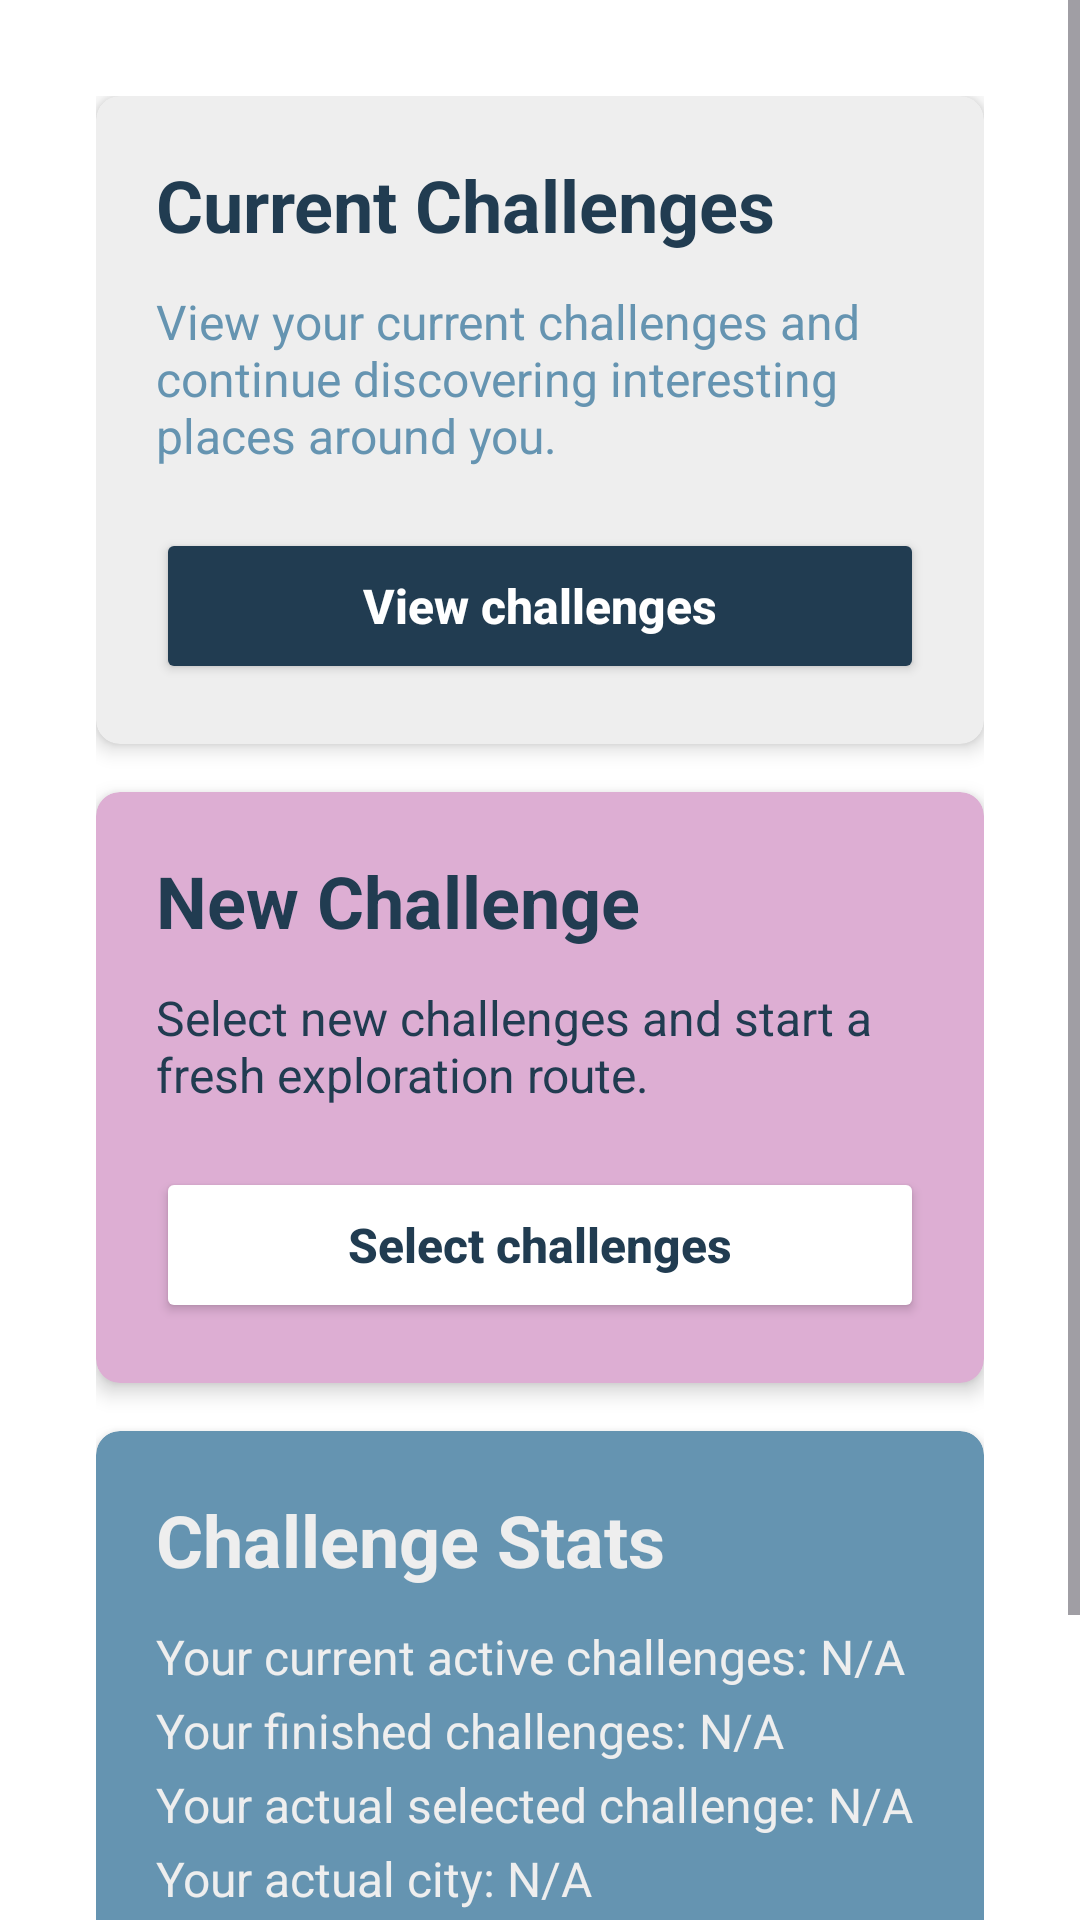

Write the Android layout XML for this screen, with the resource values it uses.
<!-- AndroidManifest.xml: application theme Theme.CityExplorerChallenge_AGH -->
<!-- res/layout/activity_menu.xml -->
<?xml version="1.0" encoding="utf-8"?>
<androidx.constraintlayout.widget.ConstraintLayout xmlns:android="http://schemas.android.com/apk/res/android"
    xmlns:app="http://schemas.android.com/apk/res-auto"
    xmlns:tools="http://schemas.android.com/tools"
    android:id="@+id/main"
    android:layout_width="match_parent"
    android:layout_height="match_parent"
    android:background="@color/white"
    tools:context=".MenuActivity">

    <ScrollView
        android:id="@+id/mainMenu"
        android:layout_width="0dp"
        android:layout_height="0dp"
        android:fillViewport="true"
        app:layout_constraintBottom_toBottomOf="parent"
        app:layout_constraintEnd_toEndOf="parent"
        app:layout_constraintStart_toStartOf="parent"
        app:layout_constraintTop_toTopOf="parent"
        >

        <LinearLayout
            android:id="@+id/menuContent"
            android:layout_width="match_parent"
            android:layout_height="wrap_content"
            android:gravity="top"
            android:orientation="vertical"
            android:paddingStart="32dp"
            android:paddingTop="32dp"
            android:paddingEnd="32dp"
            android:paddingBottom="32dp">

            <androidx.cardview.widget.CardView
                android:id="@+id/currentChallengeCard"
                android:layout_width="match_parent"
                android:layout_height="wrap_content"
                app:cardBackgroundColor="@color/accent_secondary"
                app:cardCornerRadius="8dp"
                app:cardElevation="4dp">

                <LinearLayout
                    android:layout_width="match_parent"
                    android:layout_height="wrap_content"
                    android:orientation="vertical"
                    android:padding="20dp">

                    <TextView
                        android:layout_width="match_parent"
                        android:layout_height="wrap_content"
                        android:text="Current Challenges"
                        android:textColor="@color/main"
                        android:textSize="24sp"
                        android:textStyle="bold" />

                    <TextView
                        android:layout_width="match_parent"
                        android:layout_height="wrap_content"
                        android:layout_marginTop="12dp"
                        android:text="View your current challenges and continue discovering interesting places around you."
                        android:textColor="@color/secondary"
                        android:textSize="16sp" />

                    <Button
                        android:id="@+id/viewCurrentChallengeButton"
                        android:layout_width="match_parent"
                        android:layout_height="52dp"
                        android:layout_marginTop="20dp"
                        android:backgroundTint="@color/main"
                        android:text="View challenges"
                        android:textAllCaps="false"
                        android:textColor="@color/white"
                        android:textSize="16sp"
                        android:textStyle="bold" />

                </LinearLayout>
            </androidx.cardview.widget.CardView>

            <androidx.cardview.widget.CardView
                android:id="@+id/newChallengeCard"
                android:layout_width="match_parent"
                android:layout_height="wrap_content"
                android:layout_marginTop="16dp"
                app:cardBackgroundColor="@color/accent_primary"
                app:cardCornerRadius="8dp"
                app:cardElevation="4dp">

                <LinearLayout
                    android:layout_width="match_parent"
                    android:layout_height="wrap_content"
                    android:orientation="vertical"
                    android:padding="20dp">

                    <TextView
                        android:id="@+id/newChallengeTitle"
                        android:layout_width="match_parent"
                        android:layout_height="wrap_content"
                        android:text="New Challenge"
                        android:textColor="@color/main"
                        android:textSize="24sp"
                        android:textStyle="bold" />

                    <TextView
                        android:id="@+id/newChallengeDescription"
                        android:layout_width="match_parent"
                        android:layout_height="wrap_content"
                        android:layout_marginTop="12dp"
                        android:text="Select new challenges and start a fresh exploration route."
                        android:textColor="@color/main"
                        android:textSize="16sp" />

                    <Button
                        android:id="@+id/selectNewChallengeButton"
                        android:layout_width="match_parent"
                        android:layout_height="52dp"
                        android:layout_marginTop="20dp"
                        android:backgroundTint="@color/white"
                        android:text="Select challenges"
                        android:textAllCaps="false"
                        android:textColor="@color/main"
                        android:textSize="16sp"
                        android:textStyle="bold" />

                </LinearLayout>
            </androidx.cardview.widget.CardView>

            <androidx.cardview.widget.CardView
                android:layout_width="match_parent"
                android:layout_height="wrap_content"
                app:cardBackgroundColor="@color/secondary"
                app:cardCornerRadius="8dp"
                app:cardElevation="4dp"
                android:layout_marginTop="16dp"
                >

                <LinearLayout
                    android:layout_width="match_parent"
                    android:layout_height="wrap_content"
                    android:orientation="vertical"
                    android:padding="20dp">

                    <TextView
                        android:layout_width="match_parent"
                        android:layout_height="wrap_content"
                        android:text="Challenge Stats"
                        android:textColor="@color/accent_secondary"
                        android:textSize="24sp"
                        android:textStyle="bold" />

                    <TextView
                        android:id="@+id/statActiveChallenges"
                        android:layout_width="match_parent"
                        android:layout_height="wrap_content"
                        android:layout_marginTop="12dp"
                        android:text="Your current active challenges: N/A"
                        android:textColor="@color/accent_secondary"
                        android:textSize="16sp" />

                    <TextView
                        android:id="@+id/statFinishedChallenges"
                        android:layout_width="match_parent"
                        android:layout_height="wrap_content"
                        android:layout_marginTop="3dp"
                        android:text="Your finished challenges: N/A"
                        android:textColor="@color/accent_secondary"
                        android:textSize="16sp" />

                    <TextView
                        android:id="@+id/statSelectedChallenge"
                        android:layout_width="match_parent"
                        android:layout_height="wrap_content"
                        android:layout_marginTop="3dp"
                        android:text="Your actual selected challenge: N/A"
                        android:textColor="@color/accent_secondary"
                        android:textSize="16sp" />

                    <TextView
                        android:id="@+id/statCity"
                        android:layout_width="match_parent"
                        android:layout_height="wrap_content"
                        android:layout_marginTop="3dp"
                        android:text="Your actual city: N/A"
                        android:textColor="@color/accent_secondary"
                        android:textSize="16sp" />

                    <LinearLayout
                        android:id="@+id/bottomNavigation"
                        android:layout_width="match_parent"
                        android:layout_height="match_parent"
                        android:layout_marginTop="20dp"
                        android:layout_marginStart="0dp"
                        android:layout_marginEnd="0dp"
                        android:layout_marginBottom="0dp"
                        android:gravity="center"
                        android:orientation="horizontal"
                        app:layout_constraintBottom_toBottomOf="parent"
                        app:layout_constraintEnd_toEndOf="parent"
                        app:layout_constraintStart_toStartOf="parent">

                        <Button
                            android:id="@+id/viewHistory"
                            android:layout_width="0dp"
                            android:layout_height="52dp"
                            android:layout_weight="1"
                            android:backgroundTint="@color/main"
                            android:text="History"
                            android:textAllCaps="false"
                            android:textColor="@color/white"
                            android:textSize="16sp"
                            android:textStyle="bold" />

                        <Button
                            android:id="@+id/viewMap"
                            android:layout_width="0dp"
                            android:layout_height="52dp"
                            android:layout_marginStart="12dp"
                            android:layout_weight="1"
                            android:backgroundTint="@color/accent_primary"
                            android:text="Map"
                            android:textAllCaps="false"
                            android:textColor="@color/black"
                            android:textSize="16sp"
                            android:textStyle="bold" />
                    </LinearLayout>

                </LinearLayout>
            </androidx.cardview.widget.CardView>

        </LinearLayout>

    </ScrollView>

    <FrameLayout
        android:id="@+id/menuFragmentContainer"
        android:layout_width="0dp"
        android:layout_height="0dp"
        android:visibility="gone"
        app:layout_constraintBottom_toBottomOf="parent"
        app:layout_constraintEnd_toEndOf="parent"
        app:layout_constraintStart_toStartOf="parent"
        app:layout_constraintTop_toTopOf="parent" />

</androidx.constraintlayout.widget.ConstraintLayout>
<!-- resources referenced by this layout -->
<resources>
  <color name="accent_primary">#DDAED3</color>
  <color name="accent_secondary">#EEEEEE</color>
  <color name="black">#FF000000</color>
  <color name="main">#213C51</color>
  <color name="secondary">#6594B1</color>
  <color name="white">#FFFFFFFF</color>
  <style name="Theme.CityExplorerChallenge_AGH" parent="Base.Theme.CityExplorerChallenge_AGH" />
  <style name="Base.Theme.CityExplorerChallenge_AGH" parent="Theme.Material3.DayNight.NoActionBar">
          
          
      </style>
</resources>
